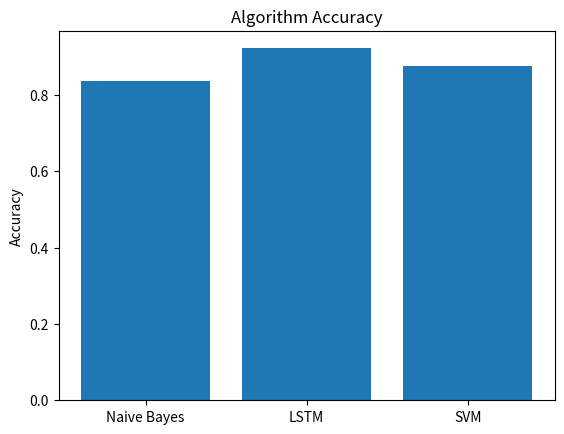

Source code (Python):
import pandas as pd 
import matplotlib.pyplot as plt
from scipy.stats import ttest_ind

# Create a DataFrame from your dataset
data = {
    'Algorithm': ['Naïve Bayes', 'LSTM', 'SVM'],
    'Accuracy': [0.835616438, 0.921875, 0.875]
}
df = pd.DataFrame(data)

# Extract accuracies
nb_acc = df[df['Algorithm']=='Naïve Bayes']['Accuracy']
lstm_acc = df[df['Algorithm']=='LSTM']['Accuracy']  
svm_acc = df[df['Algorithm']=='SVM']['Accuracy']

# T-test between LSTM and Naive Bayes
tstat, pval = ttest_ind(lstm_acc, nb_acc)
print("t-statistic:", tstat, "p-value:", pval)

# Bar plot
algorithms = ['Naive Bayes', 'LSTM', 'SVM']
accuracy = df['Accuracy']

plt.bar(algorithms, accuracy)
plt.title("Algorithm Accuracy")
plt.ylabel("Accuracy")
plt.show()
